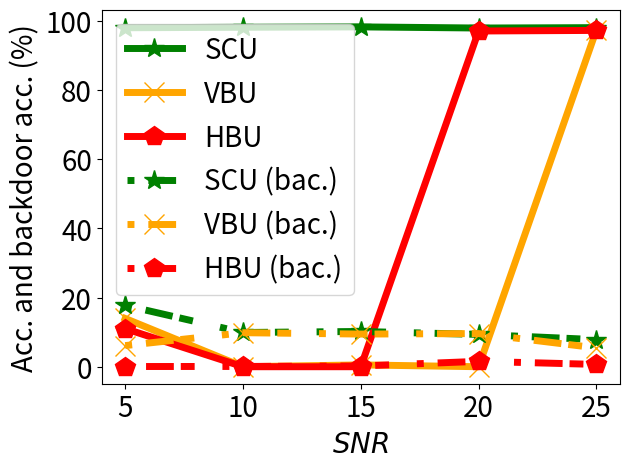

Here is the Python script that generated this plot:


import numpy as np
import matplotlib.pyplot as plt

epsilon = 3
beta = 1 / epsilon


x=[1, 2, 3, 4, 5]
# validation_for_plt =[97,95.8600, 94.9400, 93.5400, 93.2400]
# attack_for_plt=[0, 0.3524, 0, 0.1762, 0.1762]
# basic_for_plt=[99.8, 99.8, 99.8, 99.8, 99.8]

labels = ['5', '10', '15', '20', '25']
unl_org = [95.36, 98.03, 97.86, 97.56, 97.81]

unl_hess_r = [11.00, 0.00, 0.00, 97.00, 97.17]
unl_vbu = [13.94,   0.00, 0.53, 0.00, 97.33]

unl_ss_w = [97.94, 98.08, 98.19, 97.86, 97.97]
#unl_ss_wo = [94.71, 93.83, 94.78, 94.07, 93.87]


unl_hess_r_back = [0.06,  0.08, 0.22, 1.56, 0.67]
unl_vbu_back = [6.11,     9.83, 9.44, 9.58, 5.44]

unl_ss_w_back = [17.72, 9.89, 10.19, 9.33, 7.83]


plt.figure()
l_w=5
m_s=15
#plt.figure(figsize=(8, 5.3))
#plt.plot(x, unl_fr, color='blue', marker='^', label='Retrain',linewidth=l_w, markersize=m_s)
plt.plot(x, unl_ss_w, color='g',  marker='*',  label='SCU',linewidth=l_w, markersize=m_s)
#plt.plot(x, unl_ss_wo, color='palegreen',  marker='1',  label='MCFU$_{w/o}$',linewidth=l_w, markersize=m_s)

plt.plot(x, unl_vbu, color='orange',  marker='x',  label='VBU',linewidth=l_w,  markersize=m_s)

plt.plot(x, unl_hess_r, color='r',  marker='p',  label='HBU',linewidth=l_w, markersize=m_s)

plt.plot(x, unl_ss_w_back, color='g',  marker='*', linestyle=(0, (1, 2, 4)), label='SCU (bac.)',linewidth=l_w, markersize=m_s)
#plt.plot(x, unl_ss_wo, color='palegreen',  marker='1',  label='MCFU$_{w/o}$',linewidth=l_w, markersize=m_s)

plt.plot(x, unl_vbu_back, color='orange',  marker='x', linestyle=(0, (1, 2, 4)),  label='VBU (bac.)',linewidth=l_w,  markersize=m_s)

plt.plot(x, unl_hess_r_back, color='r',  marker='p', linestyle=(0, (1, 2, 4)), label='HBU (bac.)',linewidth=l_w, markersize=m_s)



#plt.plot(x, unl_vibu, color='silver',  marker='d',  label='VIBU',linewidth=4,  markersize=10)

# plt.plot(x, y_sa03, color='r',  marker='2',  label='AAAI21 A_acc, pr=0.3',linewidth=3, markersize=8)
# plt.plot(x, y_sa05, color='darkblue',  marker='4',  label='AAAI21 A_acc, pr=0.5',linewidth=3, markersize=8)
# plt.plot(x, y_ma03, color='darkviolet',  marker='3',  label='FedMC A_acc, pr=0.3',linewidth=3, markersize=8)
# plt.plot(x, y_ma05, color='cyan',  marker='p',  label='FedMC A_acc, pr=0.5',linewidth=3, markersize=8)


# plt.grid()
leg = plt.legend(fancybox=True, shadow=True)
# plt.xlabel('Malicious Client Ratio (%)' ,fontsize=16)
plt.ylabel('Acc. and backdoor acc. (%)', fontsize=20)
my_y_ticks = np.arange(0, 101, 20)
plt.yticks(my_y_ticks, fontsize=20)
plt.xlabel('$\it{SNR}$', fontsize=20)

plt.xticks(x, labels, fontsize=20)
# plt.title('CIFAR10 IID')
plt.legend(loc='best', fontsize=20)
plt.tight_layout()
#plt.title("MNIST")
plt.rcParams['figure.figsize'] = (2.0, 1)
plt.rcParams['image.interpolation'] = 'nearest'
plt.rcParams['figure.subplot.left'] = 0.11
plt.rcParams['figure.subplot.bottom'] = 0.08
plt.rcParams['figure.subplot.right'] = 0.977
plt.rcParams['figure.subplot.top'] = 0.969
plt.savefig('mnist_acc_snr_rician_curve.png', dpi=200)
plt.show()
